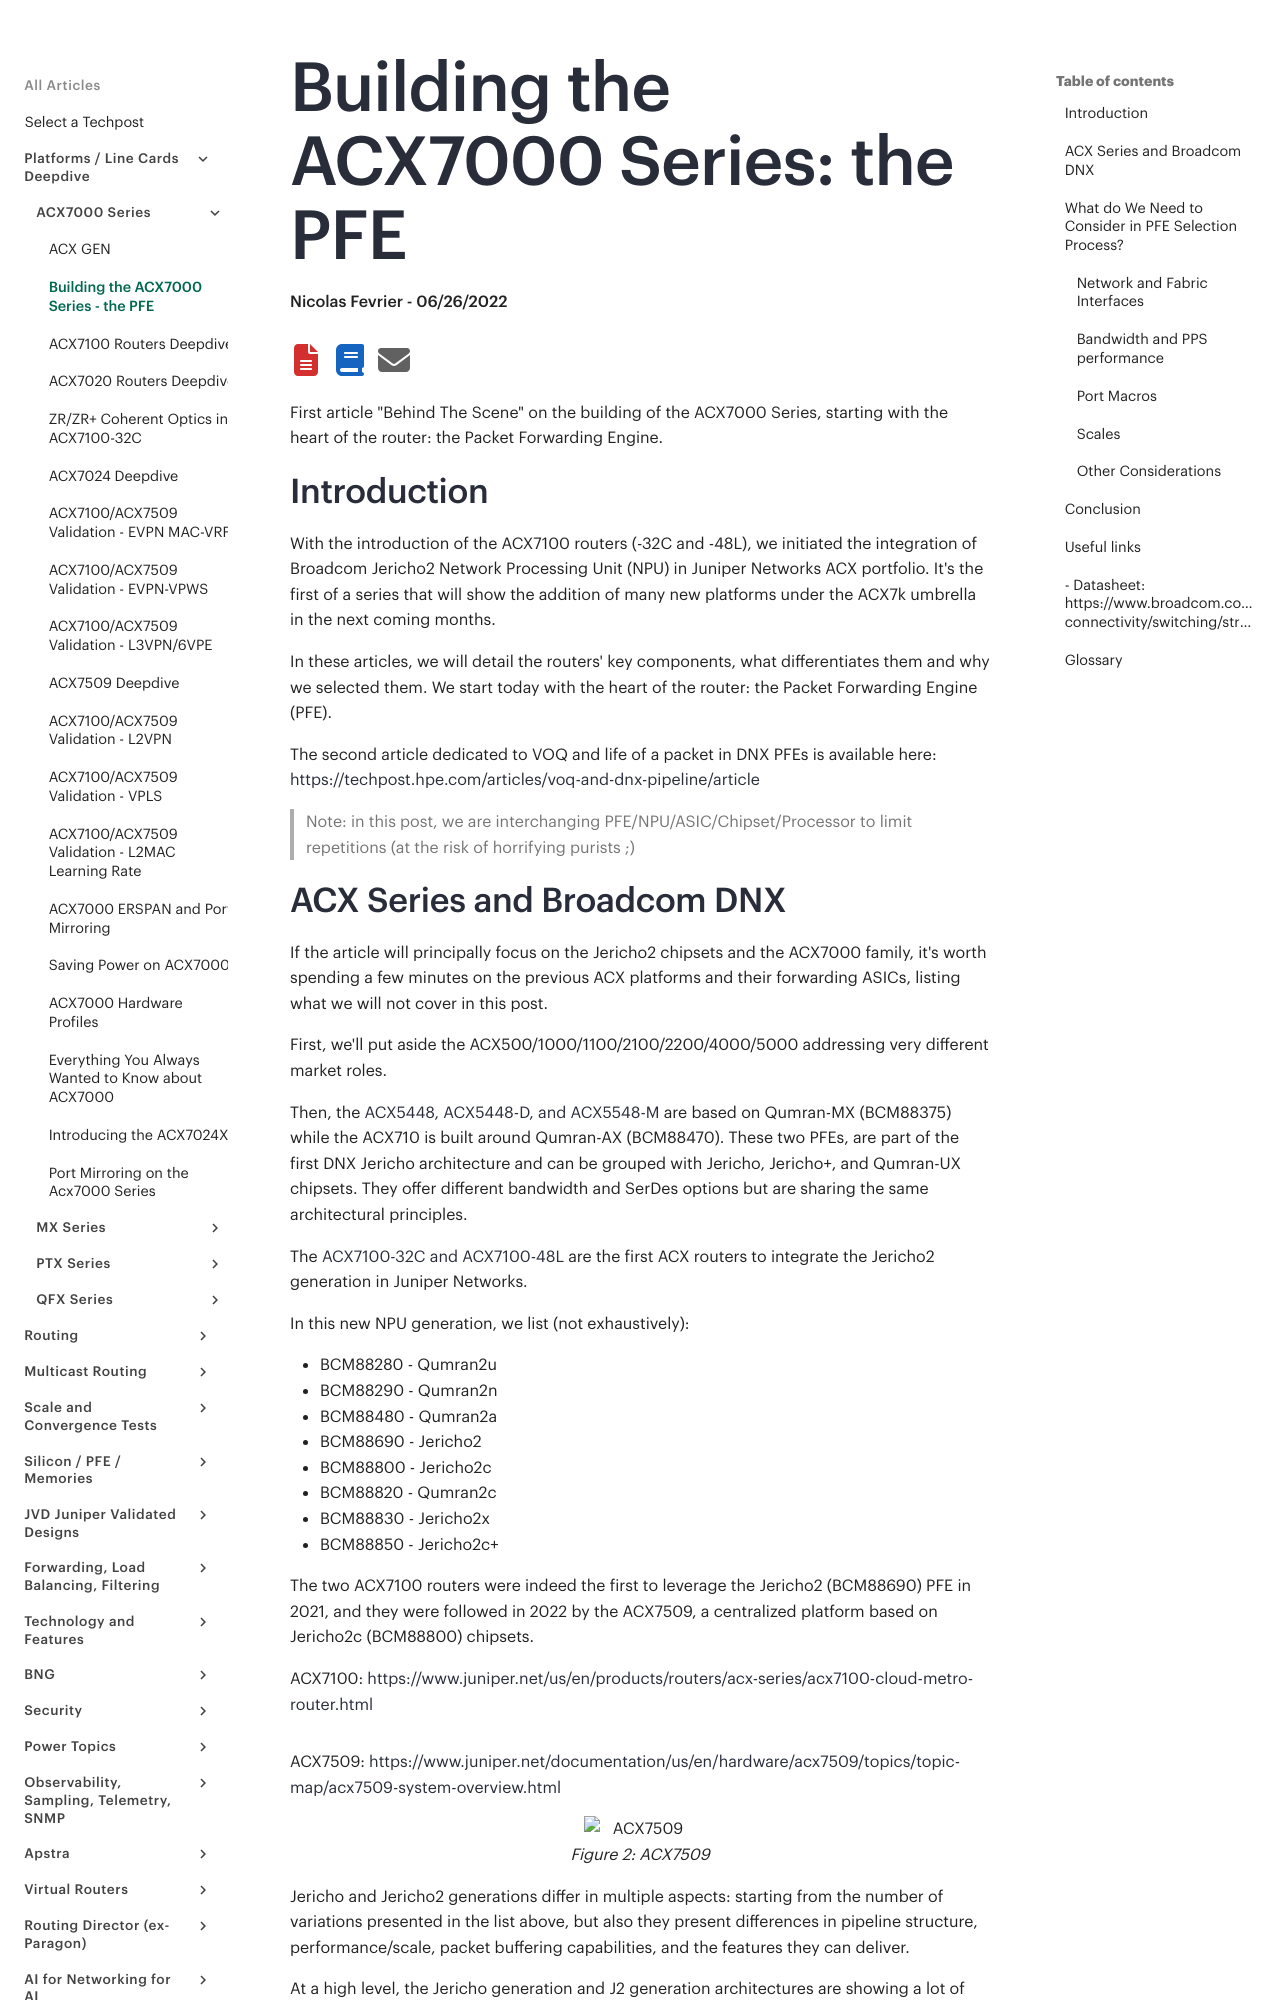

repository: Juniper/techpost · page: articles/building-the-acx7000-series-the-pfe/article/index.html · generator: mkdocs

# Building the ACX7000 Series: the PFE

**Nicolas Fevrier - 06/26/2022**

First article "Behind The Scene" on the building of the ACX7000 Series, starting with the heart of the router: the Packet Forwarding Engine.

## Introduction

With the introduction of the ACX7100 routers (-32C and -48L), we initiated the integration of Broadcom Jericho2 Network Processing Unit (NPU) in Juniper Networks ACX portfolio. It's the first of a series that will show the addition of many new platforms under the ACX7k umbrella in the next coming months.

In these articles, we will detail the routers' key components, what differentiates them and why we selected them. We start today with the heart of the router: the Packet Forwarding Engine (PFE).

The second article dedicated to VOQ and life of a packet in DNX PFEs is available here: [https://techpost.hpe.com/articles/voq-and-dnx-pipeline/article](https://techpost.hpe.com/articles/voq-and-dnx-pipeline/article)

> Note: in this post, we are interchanging PFE/NPU/ASIC/Chipset/Processor to limit repetitions (at the risk of horrifying purists ;)
